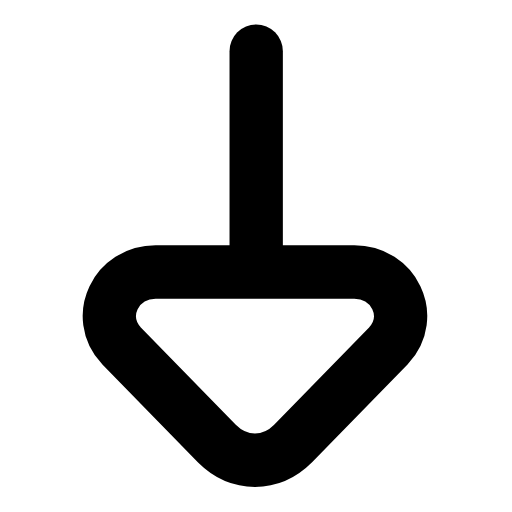
t = 0.00 s
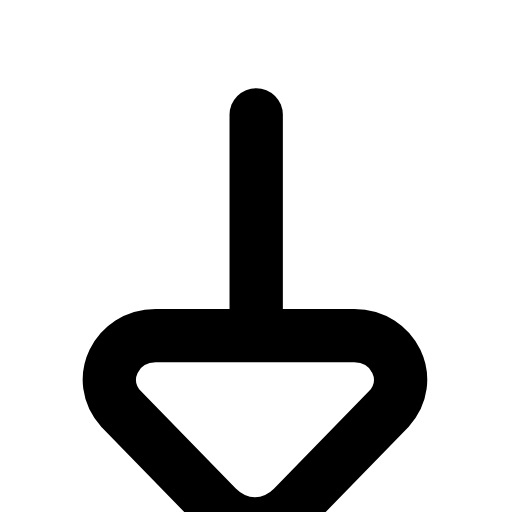
t = 0.20 s
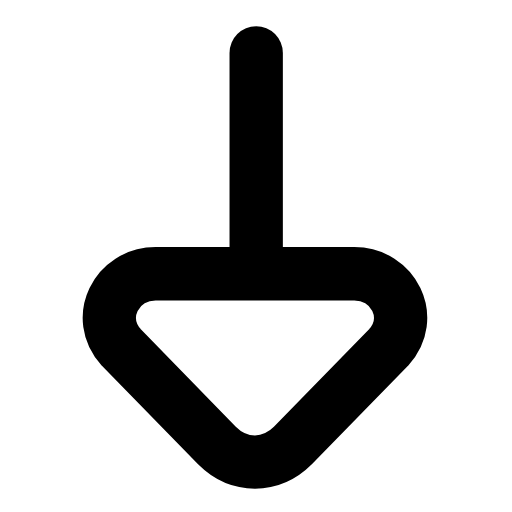
t = 0.41 s
t = 0.59 s: frame unchanged from t = 0.00 s, image omitted
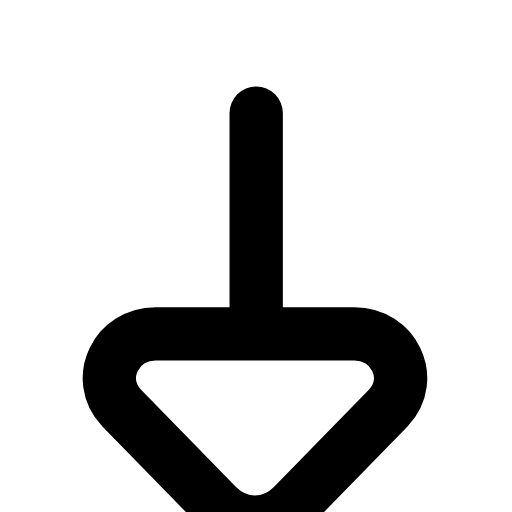
t = 0.81 s
t = 0.99 s: frame unchanged from t = 0.41 s, image omitted

The animated SVG that drew these frames (rendered in a browser with its animation timeline set to each time). Animation: 1 SMIL element (animateTransform=1); one cycle of 1.20 s, repeats indefinitely.

<svg xmlns="http://www.w3.org/2000/svg" width="24" height="24" viewBox="0 0 24 24" fill="none"><g transform="translate(-1.791 -2.662) scale(1.15)"><g><animateTransform attributeName="transform" type="translate" values="0 0;0 2.6;0 0;0 0;0 2.6;0 0;0 0" keyTimes="0;0.225;0.45;0.6;0.75;0.9;1" dur="1.2s" repeatCount="indefinite" calcMode="spline" keySplines="0.16 1 0.3 1;0.16 1 0.3 1;0.16 1 0.3 1;0.16 1 0.3 1;0.16 1 0.3 1;0.16 1 0.3 1"/><line stroke="currentColor" stroke-width="2.174" stroke-linecap="round" stroke-linejoin="round" fill="none" x1="12" y1="4.4" x2="12" y2="12.75"></line><path stroke="currentColor" stroke-width="2.174" stroke-linecap="round" stroke-linejoin="round" fill="none" d="M8 13.4L16 13.4C17.6 13.4 18.5 15.2 17.4 16.4L13.5 20.4C12.6 21.3 11.3 21.3 10.4 20.4L6.5 16.4C5.4 15.2 6.3 13.4 7.9 13.4Z"></path></g></g></svg>
